Run: headless pygame with SDL's dummy video driver; simulated clock (each Clock.tick advances the game by its frame time, no real sleeping); random seed 0; keys injected as events and as key.get_pressed() state; no mouse input.
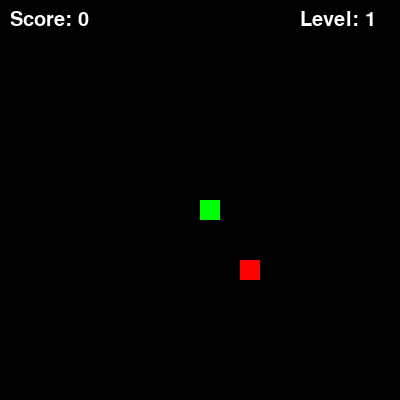
Frame 1 of 4 · flips 1–60 · no input
Frame 2 of 4 · flips 61–180 · tapped SPACE, RETURN · held RIGHT (→), D · screen unchanged from frame 1, image omitted
Frame 3 of 4 · flips 181–300 · held DOWN (↓), S · screen unchanged from frame 2, image omitted
Frame 4 of 4 · flips 301–420 · held LEFT (←), A, UP (↑), W · screen unchanged from frame 3, image omitted

The pygame program that drew these frames:

import pygame
import random

# Инициализация Pygame
pygame.init()

# Установим размеры экрана
WIDTH, HEIGHT = 400, 400
screen = pygame.display.set_mode((WIDTH, HEIGHT))
pygame.display.set_caption("Snake Game")

# Цвета
WHITE = (255, 255, 255)
GREEN = (0, 255, 0)
RED = (255, 0, 0)
BLACK = (0, 0, 0)

# Размер клетки змейки
BLOCK_SIZE = 20

# Начальные координаты змейки и еды
snake_x = WIDTH // 2
snake_y = HEIGHT // 2
snake_body = [(snake_x, snake_y)]
snake_direction = 'RIGHT'

food_x = random.randint(0, (WIDTH - BLOCK_SIZE) // BLOCK_SIZE) * BLOCK_SIZE
food_y = random.randint(0, (HEIGHT - BLOCK_SIZE) // BLOCK_SIZE) * BLOCK_SIZE

# Скорость игры (FPS)
speed = 10

# Игровая информация
score = 0
level = 1

# Функция для отображения текста
def display_text(text, x, y, font_size=30, color=WHITE):
    font = pygame.font.SysFont("bahnschrift", font_size)
    text_surface = font.render(text, True, color)
    screen.blit(text_surface, (x, y))

# Проверка на столкновение с границами экрана
def check_border_collision():
    global snake_x, snake_y
    if snake_x < 0:
        snake_x = WIDTH - BLOCK_SIZE  # Выход слева, появляется справа
    elif snake_x >= WIDTH:
        snake_x = 0  # Выход справа, появляется слева
    elif snake_y < 0:
        snake_y = HEIGHT - BLOCK_SIZE  # Выход сверху, появляется снизу
    elif snake_y >= HEIGHT:
        snake_y = 0  # Выход снизу, появляется сверху

# Проверка на столкновение с телом змейки
def check_self_collision():
    global snake_body
    if (snake_x, snake_y) in snake_body[1:]:
        return True
    return False

# Генерация новой позиции для еды, чтобы она не появлялась на стенах или теле змейки
def generate_food():
    global food_x, food_y
    while True:
        food_x = random.randint(0, (WIDTH - BLOCK_SIZE) // BLOCK_SIZE) * BLOCK_SIZE
        food_y = random.randint(0, (HEIGHT - BLOCK_SIZE) // BLOCK_SIZE) * BLOCK_SIZE
        if (food_x, food_y) not in snake_body:
            break

# Функция для отображения "Game Over"
def game_over():
    font = pygame.font.SysFont("bahnschrift", 50)
    game_over_text = font.render("Game Over", True, RED)
    screen.blit(game_over_text, (WIDTH // 4, HEIGHT // 3))

    font_small = pygame.font.SysFont("bahnschrift", 30)
    restart_text = font_small.render("Press R to Restart or Q to Quit", True, WHITE)
    screen.blit(restart_text, (WIDTH // 4, HEIGHT // 2 + 50))

# Основной игровой цикл
done = False
clock = pygame.time.Clock()

while not done:
    for event in pygame.event.get():
        if event.type == pygame.QUIT:
            done = True

        # Обработка ввода с клавиатуры для управления змейкой
        if event.type == pygame.KEYDOWN:
            if event.key == pygame.K_LEFT and snake_direction != 'RIGHT':
                snake_direction = 'LEFT'
            elif event.key == pygame.K_RIGHT and snake_direction != 'LEFT':
                snake_direction = 'RIGHT'
            elif event.key == pygame.K_UP and snake_direction != 'DOWN':
                snake_direction = 'UP'
            elif event.key == pygame.K_DOWN and snake_direction != 'UP':
                snake_direction = 'DOWN'

    # Обновление координат змейки
    if snake_direction == 'LEFT':
        snake_x -= BLOCK_SIZE
    elif snake_direction == 'RIGHT':
        snake_x += BLOCK_SIZE
    elif snake_direction == 'UP':
        snake_y -= BLOCK_SIZE
    elif snake_direction == 'DOWN':
        snake_y += BLOCK_SIZE

    # Проверка на столкновение с границами экрана или своим телом
    check_border_collision()
    if check_self_collision():
        done = True

    # Добавление нового сегмента тела, если змейка съела еду
    snake_body.insert(0, (snake_x, snake_y))

    if snake_x == food_x and snake_y == food_y:
        score += 1
        if score % 3 == 0:  # Увеличение уровня после каждого 3-го съеденного яблока
            level += 1
            speed += 2  # Увеличиваем скорость на 2, когда уровень растет
        generate_food()  # Генерируем новую еду
    else:
        snake_body.pop()  # Убираем последний сегмент змейки, если еда не съедена

    # Отображение фона, змейки и еды
    screen.fill(BLACK)
    for segment in snake_body:
        pygame.draw.rect(screen, GREEN, pygame.Rect(segment[0], segment[1], BLOCK_SIZE, BLOCK_SIZE))

    pygame.draw.rect(screen, RED, pygame.Rect(food_x, food_y, BLOCK_SIZE, BLOCK_SIZE))

    # Отображение текущего счета и уровня
    display_text(f"Score: {score}", 10, 10)
    display_text(f"Level: {level}", WIDTH - 100, 10)

    pygame.display.flip()

    # Устанавливаем скорость игры (FPS)
    clock.tick(speed)

    # Если игра окончена, отображаем "Game Over" и ожидаем нажатие клавиш
    if done:
        game_over()
        pygame.display.flip()

        # Ожидаем, пока пользователь нажмет клавишу для перезапуска или выхода
        waiting_for_input = True
        while waiting_for_input:
            for event in pygame.event.get():
                if event.type == pygame.QUIT:
                    waiting_for_input = False
                    done = True
                if event.type == pygame.KEYDOWN:
                    if event.key == pygame.K_r:
                        # Перезапускаем игру
                        done = False
                        snake_x = WIDTH // 2
                        snake_y = HEIGHT // 2
                        snake_body = [(snake_x, snake_y)]
                        snake_direction = 'RIGHT'
                        food_x = random.randint(0, (WIDTH - BLOCK_SIZE) // BLOCK_SIZE) * BLOCK_SIZE
                        food_y = random.randint(0, (HEIGHT - BLOCK_SIZE) // BLOCK_SIZE) * BLOCK_SIZE
                        score = 0
                        level = 1
                        speed = 10
                    elif event.key == pygame.K_q:
                        # Выход из игры
                        waiting_for_input = False
                        done = True

# Закрытие Pygame
pygame.quit()
